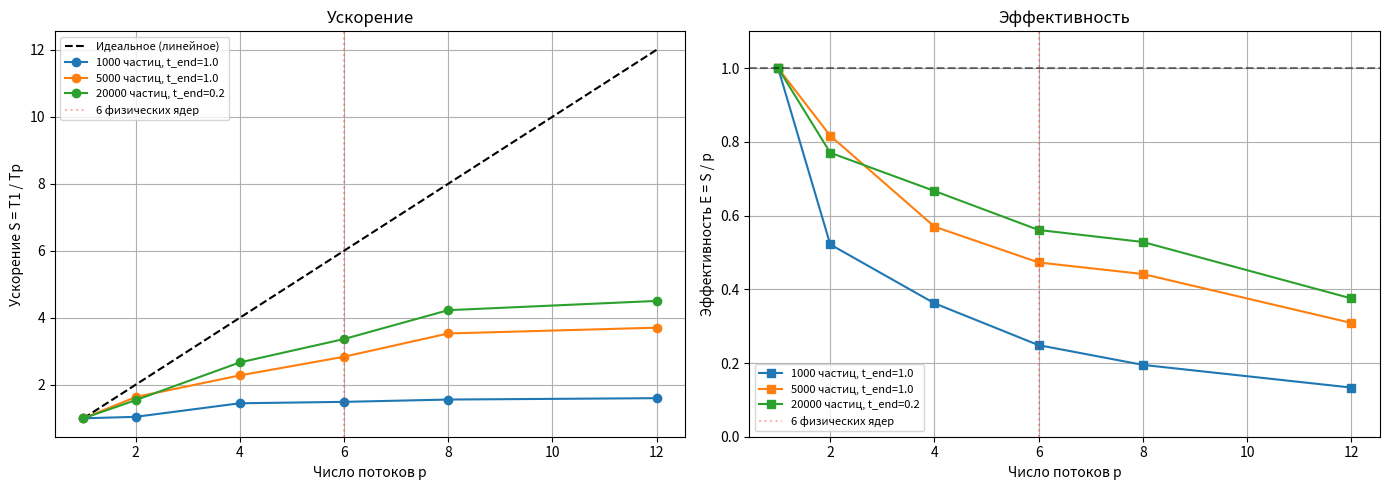

Here is the Python script that generated this plot: (Note: this script raises an exception after producing the figure.)
import matplotlib
matplotlib.use("Agg")
import matplotlib.pyplot as plt
import numpy as np

threads = np.array([1, 2, 4, 6, 8, 12])

# min-время из замеров
data = {
    "1000 частиц, t_end=1.0": [0.892304, 0.855176, 0.616149, 0.598654, 0.572182, 0.557523],
    "5000 частиц, t_end=1.0": [17.315784, 10.600144, 7.594173, 6.104214, 4.902288, 4.674120],
    "20000 частиц, t_end=0.2":[63.981223, 41.512978, 23.988269, 19.009406, 15.135718, 14.208085],
}

fig, axes = plt.subplots(1, 2, figsize=(14, 5))

# Ускорение
ax = axes[0]
ax.plot(threads, threads, 'k--', label='Идеальное (линейное)')
for label, times in data.items():
    t = np.array(times)
    S = t[0] / t
    ax.plot(threads, S, 'o-', label=label)
ax.axvline(6, color='red', alpha=0.3, linestyle=':', label='6 физических ядер')
ax.set_xlabel('Число потоков p')
ax.set_ylabel('Ускорение S = T1 / Tp')
ax.set_title('Ускорение')
ax.grid(True)
ax.legend(fontsize=8)

# Эффективность
ax = axes[1]
for label, times in data.items():
    t = np.array(times)
    S = t[0] / t
    E = S / threads
    ax.plot(threads, E, 's-', label=label)
ax.axhline(1.0, color='k', linestyle='--', alpha=0.5)
ax.axvline(6, color='red', alpha=0.3, linestyle=':', label='6 физических ядер')
ax.set_xlabel('Число потоков p')
ax.set_ylabel('Эффективность E = S / p')
ax.set_title('Эффективность')
ax.set_ylim(0, 1.1)
ax.grid(True)
ax.legend(fontsize=8)

plt.tight_layout()
plt.savefig('results/speedup.png', dpi=150)
print("Saved results/speedup.png")

# Таблица S, E для 5000 и 20000
for label in ["5000 частиц, t_end=1.0", "20000 частиц, t_end=0.2"]:
    t = np.array(data[label])
    S = t[0] / t
    E = S / threads
    print(f"\n{label}")
    print(" p |    T     |   S    |   E")
    for p, tt, s, e in zip(threads, t, S, E):
        print(f"{p:2d} | {tt:8.4f} | {s:6.3f} | {e:6.3f}")
